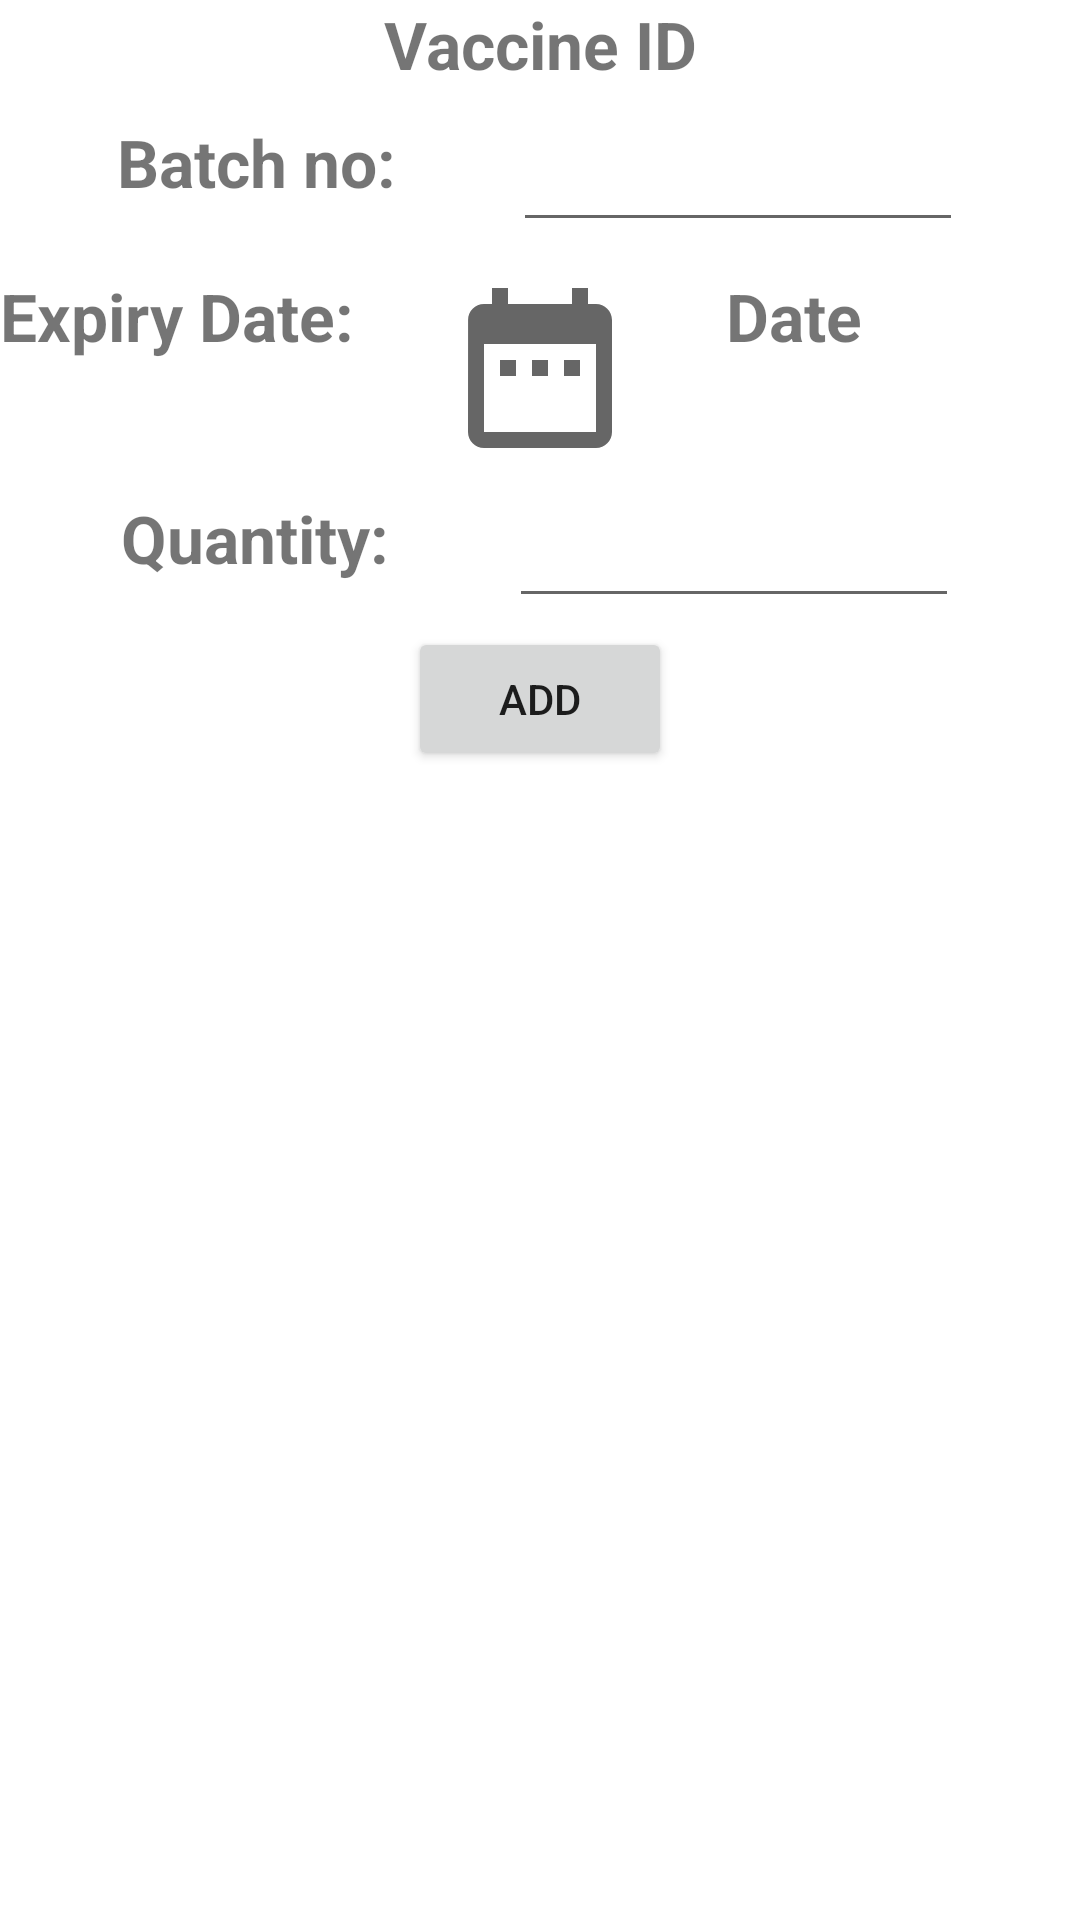

This screen was rendered from an Android layout file. Write that file and the resources it references.
<!-- AndroidManifest.xml: application theme Theme.BMC208 -->
<!-- res/layout/add_batch_dialog.xml -->
<?xml version="1.0" encoding="utf-8"?>
<androidx.constraintlayout.widget.ConstraintLayout xmlns:android="http://schemas.android.com/apk/res/android"
    xmlns:app="http://schemas.android.com/apk/res-auto"
    xmlns:tools="http://schemas.android.com/tools"
    android:id="@+id/add_batch_dialog_contraint_layout"
    android:layout_width="match_parent"
    android:layout_height="match_parent"
    android:layout_margin="25dp"
    android:gravity="center_horizontal"
    android:orientation="vertical">

    <TextView
        android:id="@+id/vaccine_id_text_view"
        android:layout_width="wrap_content"
        android:layout_height="wrap_content"
        android:text="Vaccine ID"
        app:layout_constraintEnd_toEndOf="parent"
        app:layout_constraintStart_toStartOf="parent"
        android:textSize="22sp"
        android:textStyle="bold"
        tools:ignore="MissingConstraints" />


    <TextView
        android:id="@+id/batch_no_text_view"
        android:layout_width="wrap_content"
        android:layout_height="wrap_content"
        android:layout_marginTop="10dp"
        android:text="Batch no:"
        android:textSize="22sp"
        android:textStyle="bold"
        app:layout_constraintLeft_toLeftOf="parent"
        app:layout_constraintRight_toLeftOf="@id/batch_no_edit_text"
        app:layout_constraintTop_toBottomOf="@+id/vaccine_id_text_view"
        tools:ignore="MissingConstraints" />

    <EditText
        android:id="@+id/batch_no_edit_text"
        android:layout_width="150dp"
        android:layout_marginTop="10dp"
        android:layout_height="wrap_content"
        app:layout_constraintLeft_toRightOf="@id/batch_no_text_view"
        app:layout_constraintRight_toRightOf="parent"
        app:layout_constraintTop_toBottomOf="@+id/vaccine_id_text_view"
        tools:ignore="MissingConstraints" />

    <TextView
        android:id="@+id/expiry_date_text_view"
        android:layout_width="wrap_content"
        android:layout_height="wrap_content"
        android:layout_marginTop="10dp"
        android:text="Expiry Date:"
        android:textSize="22sp"
        android:textStyle="bold"
        app:layout_constraintLeft_toLeftOf="parent"
        app:layout_constraintRight_toLeftOf="@id/expiry_date_Image_view"
        app:layout_constraintTop_toBottomOf="@+id/batch_no_edit_text"
        tools:ignore="MissingConstraints" />

    <ImageView
        android:id="@+id/expiry_date_Image_view"
        android:src="@drawable/ic_calendar"
        android:layout_width="wrap_content"
        android:layout_height="wrap_content"
        android:layout_marginTop="10dp"
        android:layout_marginLeft="30dp"
        app:layout_constraintLeft_toRightOf="@id/expiry_date_text_view"
        app:layout_constraintTop_toBottomOf="@+id/batch_no_edit_text"
        tools:ignore="MissingConstraints" />

    <TextView
        android:id="@+id/date_text_view"
        android:layout_width="wrap_content"
        android:layout_height="wrap_content"
        android:layout_marginTop="10dp"
        android:text="Date"
        android:textSize="22sp"
        android:textStyle="bold"
        android:layout_marginLeft="30dp"
        app:layout_constraintLeft_toRightOf="@id/expiry_date_Image_view"
        app:layout_constraintTop_toBottomOf="@+id/batch_no_edit_text"
        tools:ignore="MissingConstraints" />

    <TextView
        android:id="@+id/quantity_text_view"
        android:layout_width="wrap_content"
        android:layout_height="wrap_content"
        android:layout_marginTop="10dp"
        android:text="Quantity:"
        android:textSize="22sp"
        android:textStyle="bold"
        app:layout_constraintLeft_toLeftOf="parent"
        app:layout_constraintRight_toLeftOf="@id/quantity_edit_text"
        app:layout_constraintTop_toBottomOf="@+id/expiry_date_Image_view"
        tools:ignore="MissingConstraints" />

    <EditText
        android:id="@+id/quantity_edit_text"
        android:layout_width="150dp"
        android:layout_height="wrap_content"
        android:layout_marginTop="10dp"
        app:layout_constraintLeft_toRightOf="@id/quantity_text_view"
        app:layout_constraintRight_toRightOf="parent"
        app:layout_constraintTop_toBottomOf="@+id/expiry_date_Image_view"
        android:inputType="number"
        tools:ignore="MissingConstraints" />



    <Button
        android:id="@+id/add_button"
        android:layout_width="wrap_content"
        android:layout_height="wrap_content"
        android:layout_marginTop="15dp"
        android:text="add"
        app:layout_constraintEnd_toEndOf="parent"
        app:layout_constraintStart_toStartOf="parent"
        app:layout_constraintTop_toBottomOf="@id/quantity_text_view"

        />


</androidx.constraintlayout.widget.ConstraintLayout>
<!-- resources referenced by this layout -->
<resources>
  <!-- drawable ic_calendar (drawable) -->
  <vector xmlns:android="http://schemas.android.com/apk/res/android"
      android:width="64dp"
      android:height="64dp"
      android:viewportWidth="24"
      android:viewportHeight="24"
      android:tint="?attr/colorControlNormal">
    <path
        android:fillColor="@android:color/white"
        android:pathData="M9,11L7,11v2h2v-2zM13,11h-2v2h2v-2zM17,11h-2v2h2v-2zM19,4h-1L18,2h-2v2L8,4L8,2L6,2v2L5,4c-1.11,0 -1.99,0.9 -1.99,2L3,20c0,1.1 0.89,2 2,2h14c1.1,0 2,-0.9 2,-2L21,6c0,-1.1 -0.9,-2 -2,-2zM19,20L5,20L5,9h14v11z"/>
  </vector>
  <style name="Theme.BMC208" parent="Theme.MaterialComponents.Light.NoActionBar">
          
          <item name="colorPrimary">@color/purple_500</item>
          <item name="colorPrimaryVariant">@color/purple_700</item>
          <item name="colorOnPrimary">@color/white</item>
          
          <item name="colorSecondary">@color/teal_200</item>
          <item name="colorSecondaryVariant">@color/teal_700</item>
          <item name="colorOnSecondary">@color/black</item>
          
          <item name="android:statusBarColor" tools:targetApi="l">?attr/colorPrimaryVariant</item>
          
      </style>
  <color name="purple_500">#FF6200EE</color>
  <color name="purple_700">#FF3700B3</color>
  <color name="white">#FFFFFFFF</color>
  <color name="teal_200">#FF03DAC5</color>
  <color name="teal_700">#FF018786</color>
  <color name="black">#FF000000</color>
</resources>
